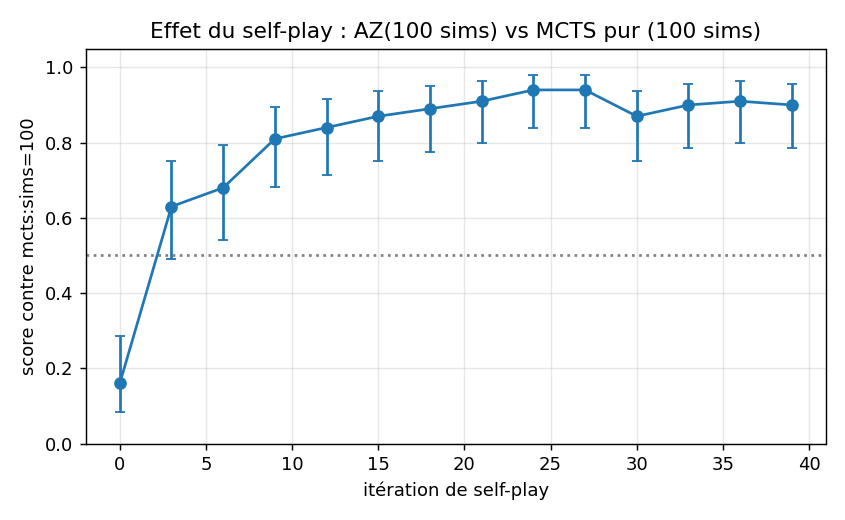

The table this chart was drawn from, first rows:
iteration, score, ci_low, ci_high
0, 0.160, 0.083, 0.285
3, 0.630, 0.491, 0.750
6, 0.680, 0.542, 0.792
9, 0.810, 0.681, 0.895
12, 0.840, 0.715, 0.917
15, 0.870, 0.750, 0.937
18, 0.890, 0.774, 0.950
21, 0.910, 0.799, 0.963
24, 0.940, 0.838, 0.979
27, 0.940, 0.838, 0.979
30, 0.870, 0.750, 0.937
33, 0.900, 0.786, 0.957
36, 0.910, 0.799, 0.963
39, 0.900, 0.786, 0.957
